Run: headless pygame with SDL's dummy video driver; simulated clock (each Clock.tick advances the game by its frame time, no real sleeping); random seed 0; keys injected as events and as key.get_pressed() state; mouse plan: one left click at the window centre at the start of phase 2, then a move to the lower-right quarter at the start of phase 3; restart key R tapped at the start of phases 3 and 4.
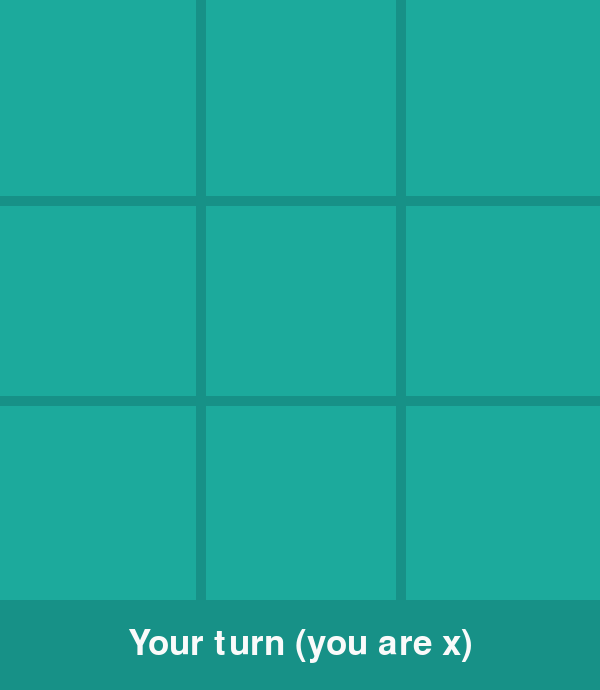
Frame 1 of 4 · flips 1–60 · no input
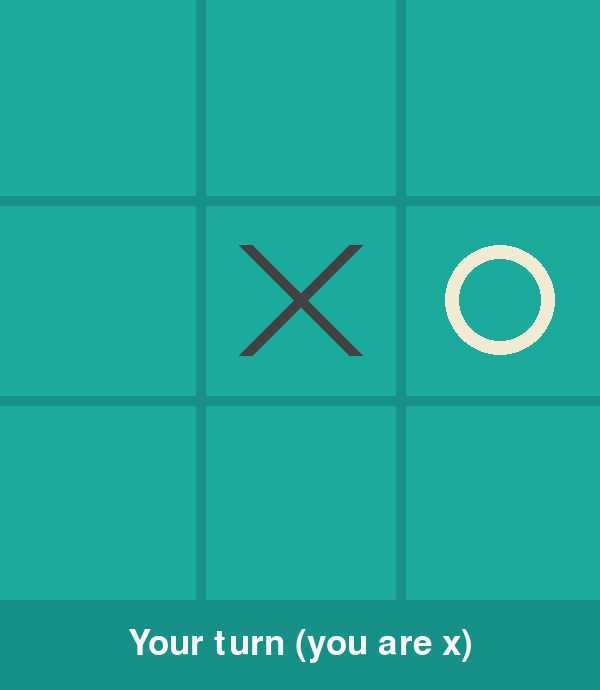
Frame 2 of 4 · flips 61–180 · clicked the window centre · tapped SPACE, RETURN · held RIGHT (→), D
Frame 3 of 4 · flips 181–300 · moved the mouse to the lower-right quarter · tapped R · held DOWN (↓), S · screen same as frame 1, image omitted
Frame 4 of 4 · flips 301–420 · tapped R · held LEFT (←), A, UP (↑), W · screen unchanged from frame 3, image omitted

The pygame program that drew these frames:

import sys
import random
import pygame

BOARD_SIZE = 600
BAR_HEIGHT = 90
WIDTH, HEIGHT = BOARD_SIZE, BOARD_SIZE + BAR_HEIGHT
CELL = BOARD_SIZE // 3
LINE_W = 19
MARK_W = 14
PADDING = 45

HUMAN, COMPUTER = "x", "o"
MAX_MARKS = 3

BG_COLOR = (28, 170, 156)
LINE_COLOR = (23, 145, 135)
BAR_COLOR = (18, 122, 111)
X_COLOR = (66, 66, 66)
O_COLOR = (242, 235, 211)
TEXT_COLOR = (250, 250, 250)

pygame.init()
screen = pygame.display.set_mode((WIDTH, HEIGHT))
pygame.display.set_caption("Tic Tac Toe")
font = pygame.font.Font(None, 52)
clock = pygame.time.Clock()

WIN_LINE = [
    [(0, 0), (0, 1), (0, 2)], [(1, 0), (1, 1), (1, 2)], [(2, 0), (2, 1), (2, 2)],
    [(0, 0), (1, 0), (2, 0)], [(0, 1), (1, 1), (2, 1)], [(0, 2), (1, 2), (2, 2)],
    [(0, 0), (1, 1), (2, 2)], [(0, 2), (1, 1), (2, 0)],
]

def empty_cells(board):
    result = []
    for c in range(3):
        for r in range(3):
            if board[r][c] is None:
                result.append((r, c))
    return result

def winner(board):
    for line in WIN_LINE:
        values = []
        for r, c in line:
            values.append(board[r][c])
        if values[0] is not None and values[0] == values[1] == values[2]:
            return values[0]
    return None

def place_mark(board, moves, mark, cell):
    if len(moves) == MAX_MARKS:
        old_r, old_c = moves.pop(0)
        board[old_r][old_c] = None
    moves.append(cell)
    board[cell[0]][cell[1]] = mark

def find_winning_move(board, moves, mark):
    for r, c in empty_cells(board):
        test = [row[:] for row in board]
        if len(moves) == MAX_MARKS:
            old_r, old_c = moves[0]
            test[old_r][old_c] = None
        test[r][c] = mark
        if winner(test) == mark:
            return (r, c)
    return None

def computer_move(board, computer_moves, human_moves):
    move = find_winning_move(board, computer_moves, COMPUTER)
    if move:
        return move
    move = find_winning_move(board, human_moves, HUMAN)
    if move:
        return move
    return random.choice(empty_cells(board))

def draw_screen(board, status):
    screen.fill(BG_COLOR)
    pygame.draw.rect(screen, LINE_COLOR, (0, BOARD_SIZE,BOARD_SIZE, BAR_HEIGHT))
    for i in (1,2):
        pygame.draw.line(screen, LINE_COLOR, (0, i * CELL),(BOARD_SIZE, i * CELL),10)
        pygame.draw.line(screen, LINE_COLOR, (i * CELL, 0),(i * CELL, BOARD_SIZE),10)

    for r in range(3):
        for c in range(3):
            if board[r][c] == 'x':
                x1, y1 = c * CELL + PADDING, r * CELL + PADDING
                x2, y2 = (c + 1) * CELL - PADDING, (r + 1) * CELL - PADDING
                pygame.draw.line(screen, X_COLOR, (x1, y1), (x2, y2), 14)
                pygame.draw.line(screen, X_COLOR, (x1, y2), (x2, y1), 14)
            elif board[r][c] == 'o':
                center = (c * CELL + CELL // 2, r * CELL + CELL // 2)
                pygame.draw.circle(screen, O_COLOR, center, CELL // 2 - PADDING, 14)

    label = font.render(status, True, TEXT_COLOR)
    rect = label.get_rect(center = (BOARD_SIZE // 2, BOARD_SIZE + BAR_HEIGHT // 2))
    screen.blit(label, rect)
    pygame.display.flip()

def main():
    board = [[None] * 3 for _ in range(3)]
    human_moves = []
    computer_moves = []
    game_over = False
    status = "Your turn (you are x)"

    while True:
        for event in pygame.event.get():
            if event.type == pygame.QUIT:
                pygame.quit()
                sys.exit()

            # restart
            if event.type == pygame.KEYDOWN and event.key == pygame.K_r:
                board = [[None]  * 3 for _ in range(3)]
                human_moves, computer_moves = [], []
                game_over = False
                status = 'Your turn (you are x)'

            if (event.type == pygame.MOUSEBUTTONDOWN and not game_over
                    and event.pos[1] < BOARD_SIZE):
                row, col = event.pos[1] // CELL, event.pos[0] // CELL
                if board[row][col] is None:
                    place_mark(board, human_moves, HUMAN, (row, col))
                    if winner(board) == HUMAN:
                        status = 'You win! Press R to play again'
                        game_over = True
                    else:
                        draw_screen(board, 'Computer is thinking...')
                        pygame.time.wait(400)
                        cell = computer_move(board, computer_moves, human_moves)
                        place_mark(board, computer_moves, COMPUTER, cell)
                        if winner(board) == COMPUTER:
                            status = 'Computer wins. Press R to play again'
                            game_over = True
        draw_screen(board, status)
        clock.tick(60)

main()
